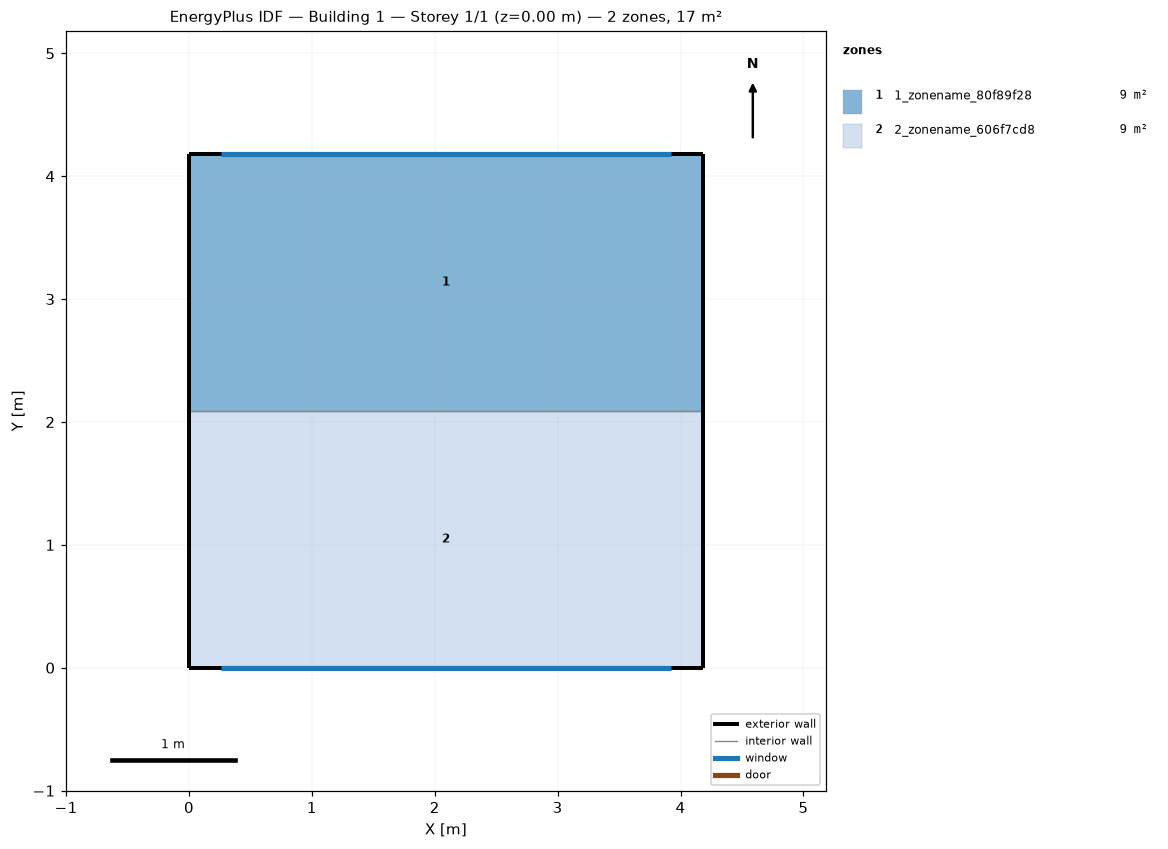
=== STOREY PLAN SPEC (per zone: floor XY polygon, exterior-wall plan segments, windows/doors) ===
zone 1: 1_zonename_80f89f28  (8.7 m²)
  floor: (4.18, 4.18) (4.18, 2.09) (0.00, 2.09) (0.00, 4.18)
  exterior wall: (4.18, 2.09) – (4.18, 4.18)  [2.1 m]
  exterior wall: (0.00, 4.18) – (0.00, 2.09)  [2.1 m]
  exterior wall: (4.18, 4.18) – (0.00, 4.18)  [4.2 m]
    window: (3.92, 4.18) – (0.26, 4.18)  [8.9 m²]
  interior walls: 1
zone 2: 2_zonename_606f7cd8  (8.7 m²)
  floor: (4.18, 2.09) (4.18, 0.00) (0.00, 0.00) (0.00, 2.09)
  exterior wall: (4.18, 0.00) – (4.18, 2.09)  [2.1 m]
  exterior wall: (0.00, 2.09) – (0.00, 0.00)  [2.1 m]
  exterior wall: (0.00, 0.00) – (4.18, 0.00)  [4.2 m]
    window: (0.26, 0.00) – (3.92, 0.00)  [8.9 m²]
  interior walls: 1

=== DERIVED (storey summary) ===
Building: Building 1
Storey: 1 of 1  (floor level z = 0.00 m)
Storey gross floor area: 17.5 m²
Zones on this storey: 2
  - 1_zonename_80f89f28: floor 8.7 m²; exterior wall 8.4 m (25.5 m²); 1 window(s) 8.9 m²; WWR 35.0%
  - 2_zonename_606f7cd8: floor 8.7 m²; exterior wall 8.4 m (25.5 m²); 1 window(s) 8.9 m²; WWR 35.0%
Zone adjacency: (none detected)